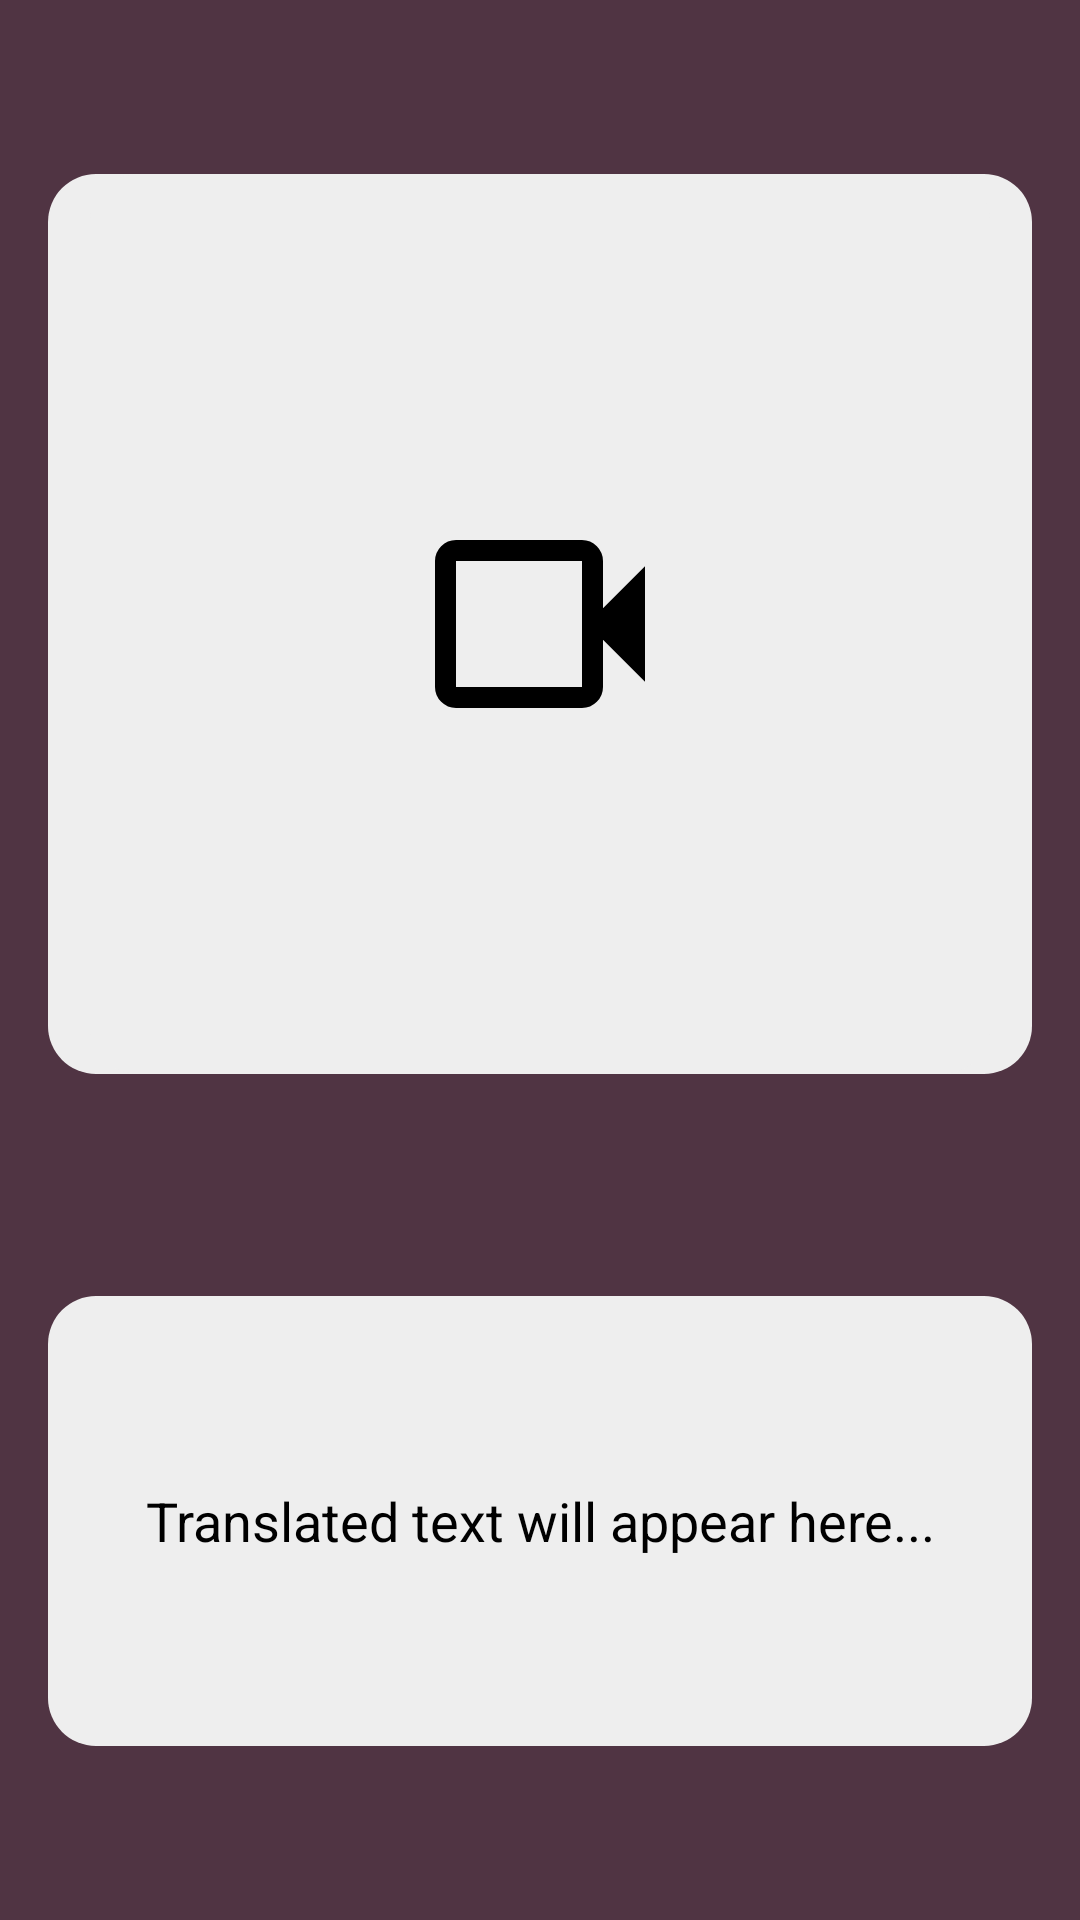

This screen was rendered from an Android layout file. Write that file and the resources it references.
<!-- AndroidManifest.xml: application theme Theme.Silo -->
<!-- res/layout/fragment_asl_to_text.xml -->
<?xml version="1.0" encoding="utf-8"?>
<FrameLayout xmlns:android="http://schemas.android.com/apk/res/android"
    xmlns:tools="http://schemas.android.com/tools"
    android:layout_width="match_parent"
    android:layout_height="match_parent"
    xmlns:app="http://schemas.android.com/apk/res-auto"
    android:background="?attr/colorSurface"
    tools:context=".AslToTextFragment">


    <androidx.constraintlayout.widget.ConstraintLayout
        android:layout_width="match_parent"
        android:layout_height="match_parent">



        <FrameLayout
            android:id="@+id/cameraContainer"
            android:layout_width="0dp"
            android:layout_height="300dp"
            android:layout_margin="16dp"
            android:background="@drawable/et_home_bg"
            app:layout_constraintTop_toTopOf="parent"
            app:layout_constraintStart_toStartOf="parent"
            app:layout_constraintEnd_toEndOf="parent"
            app:layout_constraintBottom_toTopOf="@+id/tvAslToText">

            
            <FrameLayout
                android:id="@+id/recordPreviewContainer"
                android:layout_width="300dp"
                android:layout_height="300dp"
                android:layout_gravity="center"
                android:background="@drawable/et_home_bg">

                <ImageButton
                    android:id="@+id/btnLaunchCamera"
                    android:layout_width="84dp"
                    android:layout_height="84dp"
                    android:layout_gravity="center"
                    android:scaleType="fitCenter"
                    android:background="@android:color/transparent"
                    android:src="@drawable/outline_videocam_24"
                    android:contentDescription="@string/launch_camera" />
            </FrameLayout>



            
            <VideoView
                android:id="@+id/videoView"
                android:layout_width="300dp"
                android:layout_height="300dp"
                android:layout_gravity="center"
                android:visibility="gone"
                android:background="#000000" />

            
            <Button
                android:id="@+id/btnRestart"
                android:layout_width="wrap_content"
                android:layout_height="wrap_content"
                android:text="@string/restart"
                android:layout_gravity="bottom|center_horizontal"
                android:layout_margin="32dp"
                android:visibility="gone" />
        </FrameLayout>




        <TextView
            android:id="@+id/tvAslToText"
            android:layout_width="match_parent"
            android:layout_height="wrap_content"
            android:minHeight="150dp"
            android:gravity="center"
            android:layout_margin="16dp"
            android:textColor="@color/black"
            android:textColorHint="@color/black"
            android:background="@drawable/et_home_bg"
            android:hint="@string/translated_text"
            android:textSize="18sp"
            app:layout_constraintStart_toStartOf="parent"
            app:layout_constraintEnd_toEndOf="parent"
            app:layout_constraintBottom_toBottomOf="parent"
            app:layout_constraintTop_toBottomOf="@+id/cameraContainer"
            />






    </androidx.constraintlayout.widget.ConstraintLayout>

</FrameLayout>
<!-- resources referenced by this layout -->
<resources>
  <color name="black">#FF000000</color>
  <!-- drawable et_home_bg (drawable) -->
  <?xml version="1.0" encoding="utf-8"?>
  <shape xmlns:android="http://schemas.android.com/apk/res/android">
  
      <solid android:color="@color/light_gray" />
      <corners android:radius="16dp" />
  
  </shape>
  <!-- drawable outline_videocam_24 (drawable) -->
  <vector xmlns:android="http://schemas.android.com/apk/res/android" android:autoMirrored="true" android:height="128dp" android:tint="#000000" android:viewportHeight="960" android:viewportWidth="960" android:width="128dp">
        
      <path android:fillColor="@android:color/white" android:pathData="M160,800Q127,800 103.5,776.5Q80,753 80,720L80,240Q80,207 103.5,183.5Q127,160 160,160L640,160Q673,160 696.5,183.5Q720,207 720,240L720,420L880,260L880,700L720,540L720,720Q720,753 696.5,776.5Q673,800 640,800L160,800ZM160,720L640,720Q640,720 640,720Q640,720 640,720L640,240Q640,240 640,240Q640,240 640,240L160,240Q160,240 160,240Q160,240 160,240L160,720Q160,720 160,720Q160,720 160,720ZM160,720Q160,720 160,720Q160,720 160,720L160,240Q160,240 160,240Q160,240 160,240L160,240Q160,240 160,240Q160,240 160,240L160,720Q160,720 160,720Q160,720 160,720Z"/>
      
  </vector>
  <string name="launch_camera">Launch Camera</string>
  <string name="restart">Restart</string>
  <string name="translated_text">Translated text will appear here...</string>
  <style name="Theme.Silo" parent="Base.Theme.Silo" />
  <color name="light_gray">#EEEEEE</color>
  
  
      // Light Theme Colors
  <style name="Base.Theme.Silo" parent="Theme.Material3.DayNight.NoActionBar">
          <item name="colorPrimary">@color/primary_button</item>
          <item name="colorOnPrimary">@color/white</item>
          <item name="backgroundColor" format="color">@color/background</item>
          <item name="android:textColorPrimary">@color/primary_text</item>
          <item name="android:textColorSecondary">@color/secondary_text</item>
          <item name="colorSurface">@color/surface</item>
          <item name="colorOnSurface">@color/on_surface</item>
          <item name="editTextColor">@color/et_color</item>
          <item name="android:statusBarColor">@color/status_bar</item>
          <item name="android:navigationBarColor">@color/background</item>
          <item name="colorOnPrimaryContainer">@color/on_white</item>
          <item name="android:windowLightStatusBar">true</item>
      </style>
  <color name="primary_button">#604552</color>
  <color name="white">#FFFFFFFF</color>
  <color name="background">#EEEEEE</color>
  <color name="primary_text">#000000</color>
  <color name="secondary_text">#eeeeee</color>
  <color name="surface">#503443</color>
  <color name="on_surface">#EEEEEE</color>
  <color name="et_color">#EEEEEE</color>
  <color name="status_bar">#503443</color>
  <color name="on_white">#000000</color>
</resources>
